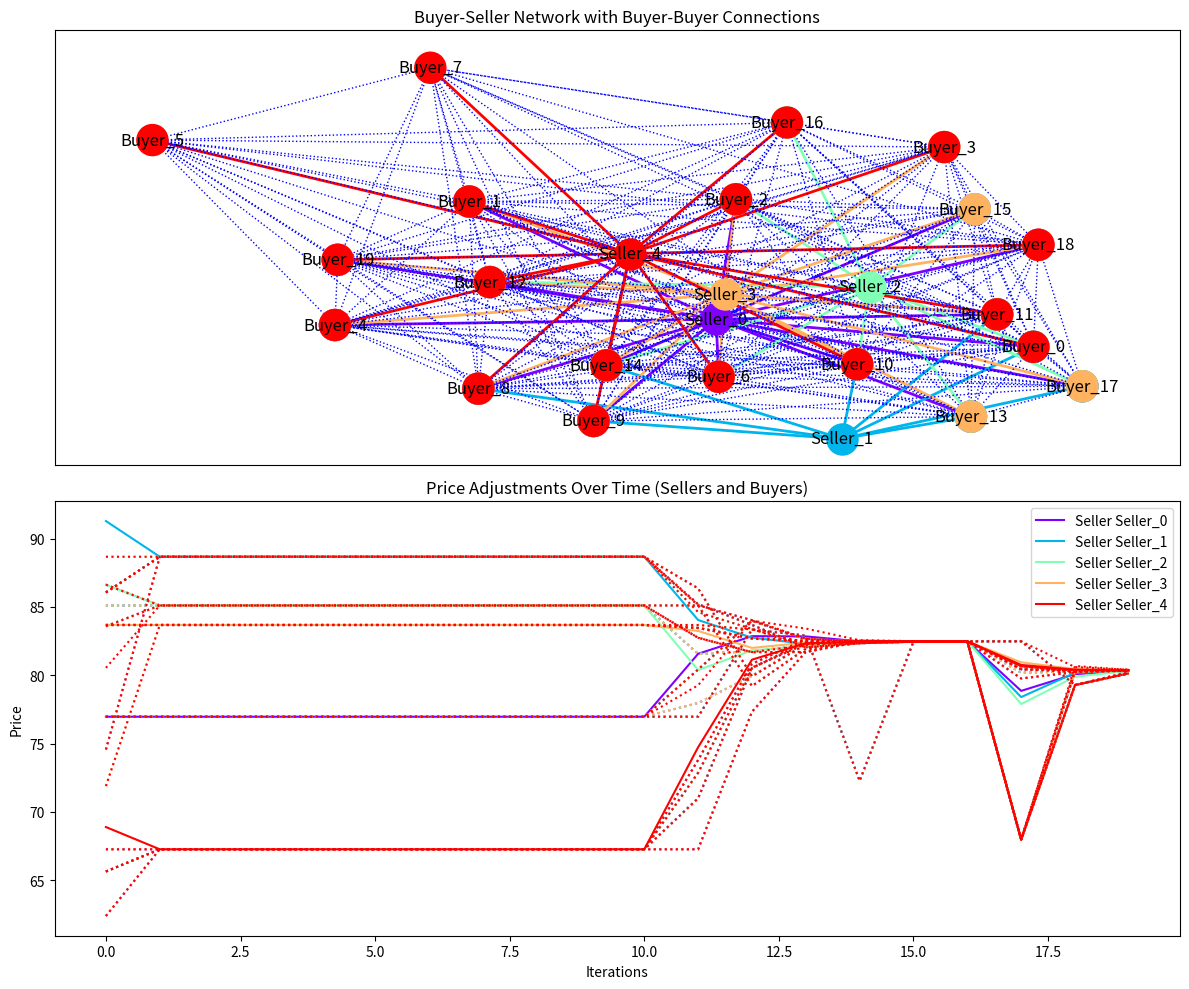

Write Python code to recreate this figure.
import numpy as np
import matplotlib.pyplot as plt
import networkx as nx
import random
import json

from collections import deque

np.random.seed()


# Node class representing a buyer or seller
class Node:
    def __init__(self, id, price, quantity):
        self.id = id
        self.price = price
        self.quantity = quantity  # Positive for buyers, negative for sellers
        self.bid = np.random.uniform(50, 100)  # Initial bid for buyers

# Create a network where buyers are connected to multiple sellers
def create_random_market_network(buyers, sellers):
    print("Creating random network")
    G_seller_buyer = nx.Graph()

    for seller in sellers:
        G_seller_buyer.add_node(seller.id, obj=seller)
    for buyer in buyers:
        G_seller_buyer.add_node(buyer.id, obj=buyer)

    # Randomly connect buyers to sellers
    for seller in sellers:
        connected_buyers = random.sample(buyers, k=random.randint(1, len(buyers)))
        for buyer in connected_buyers:
            G_seller_buyer.add_edge(seller.id, buyer.id)

    return G_seller_buyer
    
# Create seller-seller network based on shared buyers
def create_seller_seller_network(buyers, sellers, G_seller_buyer):
    print("Creating seller-seller network based on shared buyers")
    
    # Initialize an empty graph for seller-seller relationships
    G_seller_seller = nx.Graph()

    # Add all sellers as nodes in the seller-seller network
    for seller in sellers:
        G_seller_seller.add_node(seller.id, obj=seller)
    
    # Iterate through all pairs of sellers to find shared buyers
    for i, seller_1 in enumerate(sellers):
        for seller_2 in sellers[i+1:]:
            # Find common buyers between seller_1 and seller_2
            buyers_seller_1 = set(G_seller_buyer.neighbors(seller_1.id))
            buyers_seller_2 = set(G_seller_buyer.neighbors(seller_2.id))
            shared_buyers = buyers_seller_1.intersection(buyers_seller_2)
            
            if shared_buyers:
                # Add an edge between seller_1 and seller_2 if they share buyers
                G_seller_seller.add_edge(seller_1.id, seller_2.id, shared_buyers=list(shared_buyers))

    return G_seller_seller
    
# Create buyer-buyer network based on shared sellers
def create_buyer_buyer_network(buyers, sellers, G_seller_buyer):
    print("Creating buyer-buyer network based on shared sellers")
    
    # Create buyer-buyer connections based on shared sellers
    G_buyer_buyer = nx.Graph()
    for buyer in buyers:
        G_buyer_buyer.add_node(buyer.id, obj=buyer)

    # Connect buyers through shared sellers
    for seller in sellers:
        connected_buyers = [buyer for buyer in G_seller_buyer.neighbors(seller.id)]
        for i in range(len(connected_buyers)):
            for j in range(i + 1, len(connected_buyers)):
                G_buyer_buyer.add_edge(connected_buyers[i], connected_buyers[j])

    return G_buyer_buyer
    
    
# Create a monopoly buyer network
def create_monopoly_buyer_network(buyers, sellers):
    print("Creating monopoly buyer network")
    G_seller_buyer = nx.Graph()
    
    # One buyer (the "monopoly" buyer) connected to all sellers
    monopoly_buyer = buyers[0]
    G_seller_buyer.add_node(monopoly_buyer.id, obj=monopoly_buyer)
    for seller in sellers:
        G_seller_buyer.add_node(seller.id, obj=seller)
        G_seller_buyer.add_edge(seller.id, monopoly_buyer.id)

    # Other buyers are only connected to one seller each
    for i, buyer in enumerate(buyers[1:]):
        G_seller_buyer.add_node(buyer.id, obj=buyer)
        G_seller_buyer.add_edge(sellers[i % len(sellers)].id, buyer.id)

    return G_seller_buyer

# Create isolated buyers network
def create_isolated_buyers_network(buyers, sellers):
    print("Creating isolated buyer network")
    G_seller_buyer = nx.Graph()

    for i, buyer in enumerate(buyers):
        seller = sellers[i % len(sellers)]
        G_seller_buyer.add_node(buyer.id, obj=buyer)
        G_seller_buyer.add_node(seller.id, obj=seller)
        G_seller_buyer.add_edge(seller.id, buyer.id)

    return G_seller_buyer

# Create monopoly seller network
def create_monopoly_seller_network(buyers, sellers):
    print("Creating monopoly seller network")
    G_seller_buyer = nx.Graph()

    monopoly_seller = sellers[0]
    G_seller_buyer.add_node(monopoly_seller.id, obj=monopoly_seller)
    for buyer in buyers:
        G_seller_buyer.add_node(buyer.id, obj=buyer)
        G_seller_buyer.add_edge(monopoly_seller.id, buyer.id)

    # Other sellers are only connected to one buyer each
    for i, seller in enumerate(sellers[1:]):
        G_seller_buyer.add_node(seller.id, obj=seller)
        G_seller_buyer.add_edge(seller.id, buyers[i % len(buyers)].id)

    return G_seller_buyer

# Create clustered subgroups network
def create_clustered_subgroups_network(buyers, sellers, num_clusters=2):
    print("Creating clustered subgroups network")
    G_seller_buyer = nx.Graph()
    
    # Split buyers and sellers into clusters
    clusters = []
    for i in range(num_clusters):
        buyer_cluster = buyers[i::num_clusters]
        seller_cluster = sellers[i::num_clusters]
        clusters.append((buyer_cluster, seller_cluster))

    # Create edges within each cluster
    for buyer_cluster, seller_cluster in clusters:
        for buyer in buyer_cluster:
            for seller in seller_cluster:
                G_seller_buyer.add_node(buyer.id, obj=buyer)
                G_seller_buyer.add_node(seller.id, obj=seller)
                G_seller_buyer.add_edge(seller.id, buyer.id)

    return G_seller_buyer

# Detect and add edges to isolated nodes
def check_and_fix_isolated_nodes(G_seller_buyer, buyers, sellers):
    # Check for isolated sellers
    isolated_sellers = [seller.id for seller in sellers if len(list(G_seller_buyer.neighbors(seller.id))) == 0]
    isolated_buyers = [buyer.id for buyer in buyers if len(list(G_seller_buyer.neighbors(buyer.id))) == 0]

    if isolated_sellers:
        print(f"Warning: Isolated sellers detected: {isolated_sellers}. Adding random buyer connections.")
        for seller_id in isolated_sellers:
            # Randomly connect the isolated seller to one or more buyers
            random_buyer = random.choice(buyers)
            G_seller_buyer.add_edge(seller_id, random_buyer.id)
            random_buyer = random.choice(buyers)
            G_seller_buyer.add_edge(seller_id, random_buyer.id)
            
    if isolated_buyers:
        print(f"Warning: Isolated buyers detected: {isolated_buyers}. Adding random seller connections.")
        for buyer_id in isolated_buyers:
            # Randomly connect the isolated buyer to one or more sellers
            random_seller = random.choice(sellers)
            G_seller_buyer.add_edge(random_seller.id, buyer_id)

    return G_seller_buyer
    

# Update neighbors after node reinitialization
def update_neighbors_after_reinitialization(node_id, node_type, buyers, sellers, G_seller_buyer):
    # Remove the current edges for the reinitialized node
    G_seller_buyer.remove_edges_from(list(G_seller_buyer.edges(node_id)))

    # Add new edges based on the node type
    if node_type == "buyer":
        # Reassign a new set of sellers for the buyer
        new_sellers = random.sample(sellers, k=random.randint(1, len(sellers)))
        for seller in new_sellers:
            G_seller_buyer.add_edge(node_id, seller.id)

    elif node_type == "seller":
        # Reassign a new set of buyers for the seller
        new_buyers = random.sample(buyers, k=random.randint(2, len(buyers)))
        for buyer in new_buyers:
            G_seller_buyer.add_edge(node_id, buyer.id)

    return G_seller_buyer

# Store price history and note when participants exit the market
def track_price_history(price_history, buyer_price_history, buyers, sellers, iteration):
    for seller in sellers:
        if seller.id not in price_history:
            price_history[seller.id] = [None] * iteration  # Fill in past with None or NaN
        price_history[seller.id].append(seller.price)
    
    for buyer in buyers:
        if buyer.id not in buyer_price_history:
            buyer_price_history[buyer.id] = [None] * iteration  # Fill in past with None or NaN
        buyer_price_history[buyer.id].append(buyer.bid)


# Plot the network and price history
def plot_network_and_price_history(price_history, buyer_price_history, G_seller_buyer, G_buyer_buyer, seller_buyer_connections):
    pos = nx.spring_layout(G_seller_buyer)

    plt.figure(figsize=(12, 10))

    # Basic colors for the 5 sellers in the legend
    basic_colors = ['red', 'blue', 'green', 'purple', 'orange']
    # Full spectrum for actual plot color coding
    full_spectrum_colors = plt.cm.rainbow(np.linspace(0, 1, len(seller_buyer_connections)))

    # First subplot: Combined seller-buyer network with seller clusters
    plt.subplot(2, 1, 1)
    for idx, (seller_id, buyers) in enumerate(seller_buyer_connections.items()):
        color = full_spectrum_colors[idx]  # Use the full spectrum for clusters
        # Draw the seller node in the cluster color
        nx.draw_networkx_nodes(G_seller_buyer, pos, nodelist=[seller_id], node_color=[color], node_size=500, label=f"Seller {seller_id}")
        # Draw the buyer nodes in the same cluster color
        buyer_ids = buyers
        nx.draw_networkx_nodes(G_seller_buyer, pos, nodelist=buyer_ids, node_color=[color] * len(buyer_ids), node_size=500)
        # Draw seller-buyer edges in the cluster color
        for buyer_id in buyer_ids:
            nx.draw_networkx_edges(G_seller_buyer, pos, edgelist=[(seller_id, buyer_id)], edge_color=[color], style='solid', width=2)

    # Draw the buyer-buyer network (dotted edges)
    dotted_edges = [(u, v) for u, v in G_buyer_buyer.edges]
    nx.draw_networkx_edges(G_buyer_buyer, pos, edgelist=dotted_edges, style='dotted', edge_color='blue')

    # Add labels and title
    nx.draw_networkx_labels(G_seller_buyer, pos)
    plt.title("Buyer-Seller Network with Buyer-Buyer Connections")

    # Second subplot: Plot seller price adjustments and buyer price adjustments over time
    plt.subplot(2, 1, 2)
    for idx, (seller_id, buyers) in enumerate(seller_buyer_connections.items()):
        color = full_spectrum_colors[idx]  # Use full spectrum for plot
        # Plot seller's price as a solid line
        plt.plot(np.arange(len(price_history[seller_id])), price_history[seller_id], linestyle='solid', color=color, label=f"Seller {seller_id}")
        # Plot each buyer's price as a dotted line
        for buyer in buyers:
            plt.plot(np.arange(len(buyer_price_history[buyer])), buyer_price_history[buyer], linestyle='dotted', color=color)

    plt.title("Price Adjustments Over Time (Sellers and Buyers)")
    plt.xlabel("Iterations")
    plt.ylabel("Price")
    plt.legend(loc='upper right')

    plt.tight_layout()
    plt.show()
    
    
# Modify market participants dynamically based on their fulfilled demand or supply
def proportional_allocation(G_seller_buyer, buyers, sellers, buyer_config, seller_config):
        
        reinitialized = False  # Flag to track if any reinitialization happens
        sph = seller_config["seller_price_high"]
        spl = seller_config["seller_price_low"]
        sqh = seller_config["seller_quantity_high"]
        sql = seller_config["seller_quantity_low"]
        bph = buyer_config["buyer_price_high"]
        bpl = buyer_config["buyer_price_low"]
        bqh = buyer_config["buyer_quantity_high"]
        bql = buyer_config["buyer_quantity_low"] 
        
        # Remove buyers that have satisfied their demand
        satisfied_buyers = [buyer for buyer in buyers if buyer.quantity <= 0]
        for buyer in satisfied_buyers:
            buyer.price = np.random.uniform(bpl, bph)
            buyer.quantity = np.random.uniform(bql, bqh)
            print(f"Buyer {buyer.id} has satisfied their demand and left the market.")
            G_seller_buyer = update_neighbors_after_reinitialization(buyer.id, "buyer", buyers, sellers, G_seller_buyer)
            reinitialized = True
    
        # Remove sellers that have sold all their goods
        satisfied_sellers = [seller for seller in sellers if seller.quantity >= 0]
        for seller in satisfied_sellers:
            seller.price = np.random.uniform(spl, sph)
            seller.quantity = -np.random.uniform(sql, sqh)
            print(f"Seller {seller.id} has sold all their goods and left the market.")
            G_seller_buyer = update_neighbors_after_reinitialization(seller.id, "seller", buyers, sellers, G_seller_buyer)
            reinitialized = True
            
        return reinitialized
                            
# Opt-out function that checks if a node should opt out based on influence sets
def opt_out_function(node_id, G_seller_buyer, G_buyer_buyer, G_seller_seller, influence_threshold, window_size=5):
    """
    Determines if a node (buyer or seller) should opt out of the market.
    
    :param node_id: ID of the node (buyer or seller)
    :param G_seller_buyer: Buyer-Seller network
    :param G_buyer_buyer: Buyer-Buyer network
    :param G_seller_seller: Seller-Seller network
    :param influence_threshold: Threshold below which the node opts out
    :param window_size: Time window size for calculating moving average influence
    :return: True if node opts out, False otherwise
    """
    # Get the node object
    node = G_seller_buyer.nodes[node_id]['obj']
    
    # Initialize influence sets
    influence_set = deque(maxlen=window_size)
    
    # Calculate influence from buyer-seller connections
    if "Buyer" in node_id:
        # Buyers are influenced by sellers
        seller_influence = [G_seller_buyer.nodes[neighbor]['obj'].price for neighbor in G_seller_buyer.neighbors(node_id) if "Seller" in neighbor]
        if seller_influence:
            avg_seller_influence = np.mean(seller_influence)
            influence_set.append(avg_seller_influence)
    
    elif "Seller" in node_id:
        # Sellers are influenced by buyers and other sellers
        buyer_influence = [G_seller_buyer.nodes[neighbor]['obj'].bid for neighbor in G_seller_buyer.neighbors(node_id) if "Buyer" in neighbor]
        seller_influence = [G_seller_buyer.nodes[neighbor]['obj'].price for neighbor in G_seller_seller.neighbors(node_id)]
        
        if buyer_influence:
            avg_buyer_influence = np.mean(buyer_influence)
            influence_set.append(avg_buyer_influence)
        if seller_influence:
            avg_seller_influence = np.mean(seller_influence)
            influence_set.append(avg_seller_influence)
    
    # Calculate the moving average of the influence set
    if len(influence_set) == window_size:
        avg_influence = np.mean(influence_set)
        # Opt-out if the influence is below the threshold
        if avg_influence < influence_threshold:
            print(f"Node {node_id} opts out due to low influence: {avg_influence}")
            return True
    
    return False


def update_bids_psp_proportional_with_opt_out(G_seller_buyer, G_buyer_buyer, G_seller_seller, buyer_config, seller_config, influence_threshold):
    """
    Combined PSP logic with proportional allocation and seller-seller influence.
    Updates bids and prices for buyers and sellers, and considers opt-out based on influence sets.
    
    :param G_seller_buyer: Buyer-Seller network
    :param G_buyer_buyer: Buyer-Buyer network
    :param G_seller_seller: Seller-Seller network
    :param buyer_config: Configuration for buyers
    :param seller_config: Configuration for sellers
    :param influence_threshold: Threshold for opt-out decision
    """
    
    for node_id in G_seller_buyer.nodes:
        node = G_seller_buyer.nodes[node_id]['obj']
        
        # Opt-out function: Skip this node if the influence threshold is met
        if opt_out_function(node_id, G_seller_buyer, G_buyer_buyer, G_seller_seller, influence_threshold):
            continue  # Skip this node if it opts out

        # Logic for Sellers: Adjust prices based on bids and seller-seller influence
        if "Seller" in node_id:
            buyer_bids = [G_seller_buyer.nodes[neighbor]['obj'].bid for neighbor in G_seller_buyer.neighbors(node_id) if "Buyer" in neighbor]
            if len(buyer_bids) > 1:
                second_highest_bid = sorted(buyer_bids)[-2]  # PSP: Second-highest bid
                node.price = second_highest_bid  # Sellers price at second-highest buyer bid

            # Seller-Seller influence: Adjust based on prices of connected sellers
            connected_seller_prices = [G_seller_seller.nodes[neighbor]['obj'].price for neighbor in G_seller_seller.neighbors(node_id)]
            if connected_seller_prices:
                avg_seller_price = np.mean(connected_seller_prices)
                node.price = (node.price + avg_seller_price) / 2  # Adjust price based on seller neighbors

            # Proportional Allocation: Increase seller's quantity proportional to bids
            if len(buyer_bids) > 1:
                node.quantity += node.bid / second_highest_bid  # Buyer buys proportional to the bid

        # Logic for Buyers: Adjust bids based on seller prices and competition
        elif "Buyer" in node_id:
            seller_prices = [G_seller_buyer.nodes[neighbor]['obj'].price for neighbor in G_seller_buyer.neighbors(node_id) if "Seller" in neighbor]
            if seller_prices:
                min_seller_price = min(seller_prices)  # Buyers prefer the lowest seller price
                other_buyer_bids = [G_buyer_buyer.nodes[neighbor]['obj'].bid for neighbor in G_buyer_buyer.neighbors(node_id)]
                
                # If there are competing buyers, adjust bids competitively (PSP logic)
                if other_buyer_bids:
                    second_highest_buyer_bid = sorted(other_buyer_bids)[-2] if len(other_buyer_bids) > 1 else other_buyer_bids[0]
                    node.bid = (min_seller_price + second_highest_buyer_bid) / 2  # PSP influenced bid

            # Proportional Allocation: Reduce buyer's quantity based on their bid
            if min_seller_price > 0:
                node.quantity -= node.bid / min_seller_price  # Buyer buys proportional to the bid
                

def save_output_to_file(price_history, buyer_price_history, filename='output.json'):
    """
    Save price history and buyer price history to a JSON file.
    
    :param price_history: Seller price history
    :param buyer_price_history: Buyer price history
    :param filename: Output filename (default 'output.json')
    """
    output_data = {
        'price_history': price_history,
        'buyer_price_history': buyer_price_history
    }
    
    # Write the output to a file in JSON format
    with open(filename, 'w') as outfile:
        json.dump(output_data, outfile, indent=4)
    
    print(f"Output saved to {filename}")


# Main function to run the simulation with proportional allocation, PSP logic and opt-out based on influence sets
def main_network_simulation_psp_proportional_with_opt_out():
    config = {
    "network_type": "clustered_subgroups",
    "num_buyers": 20,
    "num_sellers": 5,
     "iterations": 20,
    "num_clusters": 5,
    "influence_threshold": 50.0,  # Example threshold for opting out
    "dt": 1 # Time increment
    }
    
    seller_config = {
    "seller_price_high": 100,
    "seller_price_low": 50,
    "seller_quantity_high": 20,
    "seller_quantity_low": 10
    }
    buyer_config = {
    "buyer_price_high": 50,
    "buyer_price_low": 20,
    "buyer_quantity_high": 20,
    "buyer_quantity_low": 10,
    }
    
    # Get size for storage arrays
    iterations = config["iterations"]
    dt = config["dt"]
    

    network_type = config["network_type"]
    num_buyers = config["num_buyers"]
    num_sellers = config["num_sellers"]
    
    
    # Sellers
    sph = seller_config["seller_price_high"]
    spl = seller_config["seller_price_low"]
    sqh = seller_config["seller_quantity_high"]
    sql = seller_config["seller_quantity_low"]
    sellers = [Node(f"Seller_{i}", price=np.random.uniform(spl, sph), quantity=-np.random.uniform(sql, sqh)) for i in range(num_sellers)]
    
    # Buyers
    bph = buyer_config["buyer_price_high"]
    bpl = buyer_config["buyer_price_low"]
    bqh = buyer_config["buyer_quantity_high"]
    bql = buyer_config["buyer_quantity_low"] 
    buyers = [Node(f"Buyer_{i}", price=np.random.uniform(bpl, bph), quantity=np.random.uniform(bql, bqh)) for i in range(num_buyers)]
 
    price_history = {seller.id: [] for seller in sellers}
    buyer_price_history = {buyer.id: [] for buyer in buyers}

    # Network creation (depending on type)
    if network_type == 'monopoly_buyer':
        G_seller_buyer = create_monopoly_buyer_network(buyers, sellers)
    elif network_type == 'isolated_buyers':
        G_seller_buyer = create_isolated_buyers_network(buyers, sellers)
    elif network_type == 'monopoly_seller':
        G_seller_buyer = create_monopoly_seller_network(buyers, sellers)
    elif network_type == 'clustered_subgroups':
        G_seller_buyer = create_clustered_subgroups_network(buyers, sellers, config["num_clusters"])
    else:
        G_seller_buyer = create_random_market_network(buyers, sellers)
        check_and_fix_isolated_nodes(G_seller_buyer, buyers, sellers)

    # Create buyer-buyer and seller-seller networks
    G_buyer_buyer = create_buyer_buyer_network(buyers, sellers, G_seller_buyer)
    G_seller_seller = create_seller_seller_network(buyers, sellers, G_seller_buyer)

    # Run the simulation for the specified number of iterations
    for iteration in range(iterations):
        print(f"Iteration {iteration}.\n\n")

        # Update bids with PSP logic, proportional allocation and opt-out based on influence sets
        update_bids_psp_proportional_with_opt_out(G_seller_buyer, G_buyer_buyer, G_seller_seller, buyer_config, seller_config, config['influence_threshold'])
        
        # Track price history for sellers and buyers
        track_price_history(price_history, buyer_price_history, buyers, sellers, iteration)
        
        buyers = [G_seller_buyer.nodes[buyer]['obj'] for buyer in G_seller_buyer if 'Buyer' in buyer]
        sellers = [G_seller_buyer.nodes[seller]['obj'] for seller in G_seller_buyer if 'Seller' in seller]
        
        # After the bid updates, check if any participants can leave the market
        reinitialized = proportional_allocation(G_seller_buyer, buyers, sellers, buyer_config, seller_config)
        
        # Rebuild only the buyer-buyer and seller-seller networks based on the updated buyer-seller network
        if reinitialized:
            check_and_fix_isolated_nodes(G_seller_buyer, buyers, sellers)
            G_buyer_buyer = create_buyer_buyer_network(buyers, sellers, G_seller_buyer)
            G_seller_seller = create_seller_seller_network(buyers, sellers, G_seller_buyer)

    # Visualize the final results
    seller_buyer_connections = {seller.id: list(G_seller_buyer.neighbors(seller.id)) for seller in sellers}
    plot_network_and_price_history(price_history, buyer_price_history, G_seller_buyer, G_buyer_buyer, seller_buyer_connections)
    save_output_to_file(price_history, buyer_price_history, 'market_simulation_output.json')



main_network_simulation_psp_proportional_with_opt_out()
